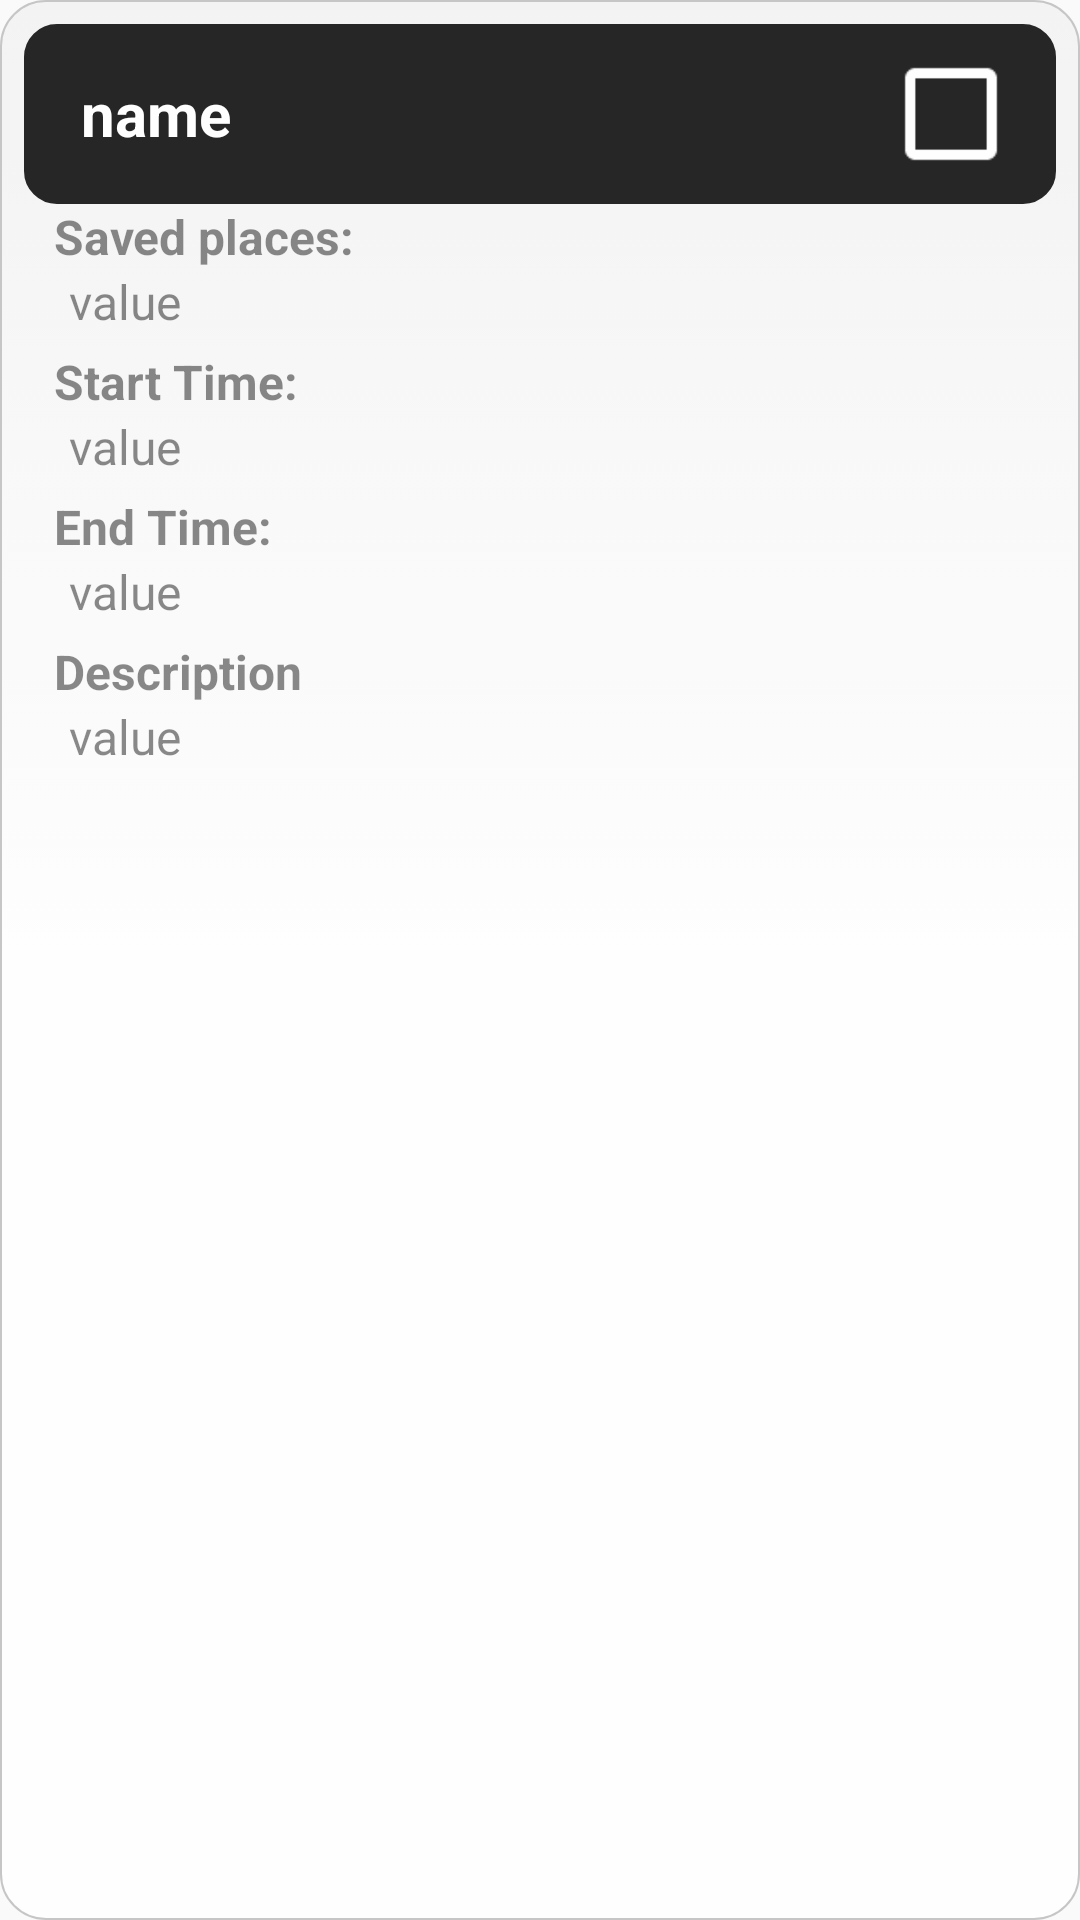

Write the Android layout XML for this screen, with the resource values it uses.
<!-- AndroidManifest.xml: application theme AppTheme -->
<!-- res/layout/saved_track_item_layout.xml -->
<?xml version="1.0" encoding="utf-8"?>
<RelativeLayout xmlns:android="http://schemas.android.com/apk/res/android"
    xmlns:tools="http://schemas.android.com/tools"
    android:layout_width="match_parent"
    android:layout_height="wrap_content"
    android:layout_margin="10dp"
    android:alpha="0.85"
    android:background="@drawable/rounded_edittext_drawable"
    android:descendantFocusability="blocksDescendants"
    >

    <RelativeLayout
        android:id="@+id/titleTracksRelativeLayout"
        android:layout_width="match_parent"
        android:layout_height="wrap_content"
        android:background="@drawable/rounded_title">

        <TextView
            android:id="@+id/track_name_value_TextView"
            android:layout_width="200dp"
            android:layout_height="wrap_content"
            android:layout_alignParentStart="true"
            android:layout_centerVertical="true"
            android:layout_marginStart="15dp"
            android:layout_marginTop="10dp"
            android:layout_marginBottom="10dp"
            android:text="name"
            android:textColor="@color/colorText"
            android:textSize="20sp"
            android:textStyle="bold" />

        <CheckBox
            android:id="@+id/track_selection_CheckBox"
            android:layout_width="wrap_content"
            android:layout_height="wrap_content"
            android:layout_alignParentEnd="true"
            android:layout_centerVertical="true"
            android:layout_marginTop="10dp"
            android:layout_marginEnd="15dp"
            android:layout_marginBottom="10dp"
            android:buttonTint="@color/colorText"
            android:scaleX="1.70"
            android:scaleY="1.70" />

    </RelativeLayout>

    <LinearLayout
        android:id="@+id/atractionBodyLinearLayout"
        android:layout_width="match_parent"
        android:layout_height="wrap_content"
        android:layout_below="@+id/titleTracksRelativeLayout"
        android:orientation="vertical"

        >

                <TextView
                    android:id="@+id/track_saved_points_TextView"
                    android:layout_width="wrap_content"
                    android:layout_height="wrap_content"
                    android:layout_marginStart="10dp"
                    android:text="@string/number_of_saved_places"
                    android:textSize="16sp"
                    android:textStyle="bold" />

                <TextView
                    android:id="@+id/track_saved_points_value_TextView"
                    android:layout_width="wrap_content"
                    android:layout_height="wrap_content"
                    android:layout_marginStart="15dp"
                    android:layout_marginBottom="5dp"
                    android:text="value"
                    android:textSize="16sp" />

                <TextView
                    android:id="@+id/start_time_TextView"
                    android:layout_width="wrap_content"
                    android:layout_height="wrap_content"
                    android:layout_marginStart="10dp"
                    android:text="@string/start_time"
                    android:textSize="16sp"
                    android:textStyle="bold" />

                <TextView
                    android:id="@+id/start_time_value_TextView"
                    android:layout_width="wrap_content"
                    android:layout_height="wrap_content"
                    android:layout_marginStart="15dp"
                    android:layout_marginBottom="5dp"
                    android:text="value"
                    android:textSize="16sp" />


                <TextView
                    android:id="@+id/end_time_TextView"
                    android:layout_width="wrap_content"
                    android:layout_height="wrap_content"
                    android:layout_marginStart="10dp"
                    android:text="@string/end_time"
                    android:textSize="16sp"
                    android:textStyle="bold" />

                <TextView
                    android:id="@+id/end_time_value_TextView"
                    android:layout_width="wrap_content"
                    android:layout_height="wrap_content"
                    android:layout_marginStart="15dp"
                    android:layout_marginBottom="5dp"
                    android:text="value"
                    android:textSize="16sp" />


                <TextView
                    android:id="@+id/track_description_TextView"
                    android:layout_width="wrap_content"
                    android:layout_height="wrap_content"
                    android:layout_marginStart="10dp"
                    android:text="@string/textView_description"
                    android:textSize="16sp"
                    android:textStyle="bold" />

                <TextView
                    android:id="@+id/track_description_value_TextView"
                    android:layout_width="wrap_content"
                    android:layout_height="wrap_content"
                    android:layout_marginStart="15dp"
                    android:layout_marginBottom="5dp"
                    android:text="value"
                    android:textSize="16sp"

                    />


    </LinearLayout>


</RelativeLayout>
<!-- resources referenced by this layout -->
<resources>
  <color name="colorText">#ffffff</color>
  <!-- drawable rounded_edittext_drawable (drawable) -->
  <?xml version="1.0" encoding="utf-8"?>
  <selector xmlns:android="http://schemas.android.com/apk/res/android">
  
      <item android:state_pressed="true" android:state_focused="true">
          <shape>
              <solid android:color="#FFFFFF"/>
              <stroke
                  android:width="2.3dp"
                  android:color="#FFFFFF" />
              <corners
                  android:radius="15dp" />
          </shape>
      </item>
  
      <item android:state_pressed="true" android:state_focused="false">
          <shape>
              <solid android:color="#FFFFFF"/>
              <stroke
                  android:width="2.3dp"
                  android:color="#FFFFFF" />
              <corners
                  android:radius="15dp" />
          </shape>
      </item>
  
      <item android:state_pressed="false" android:state_focused="true">
          <shape>
              <solid android:color="#FFFFFF"/>
              <stroke
                  android:width="2.3dp"
                  android:color="#FFFFFF" />
              <corners
                  android:radius="15dp" />
          </shape>
      </item>
  
      <item android:state_pressed="false" android:state_focused="false">
          <shape>
              <gradient
                  android:startColor="#F2F2F2"
                  android:centerColor="#FFFFFF"
                  android:endColor="#FFFFFF"
                  android:angle="270"
                  />
              <stroke
                  android:width="0.7dp"
                  android:color="#BDBDBD" />
              <corners
                  android:radius="15dp" />
          </shape>
      </item>
  
      <item android:state_enabled="true">
          <shape>
              <padding
                  android:left="8dp"
                  android:top="8dp"
                  android:right="8dp"
                  android:bottom="8dp"
                  />
          </shape>
      </item>
  
  </selector>
  <!-- drawable rounded_title (drawable-hdpi) -->
  <?xml version="1.0" encoding="utf-8"?>
  <selector xmlns:android="http://schemas.android.com/apk/res/android">
      <item android:state_pressed="false">
          <shape android:shape="rectangle">
              <corners android:radius="10dp" />
              <solid android:color="#000000" />
              <stroke
                  android:width="2dip"
                  android:color="#000000" />
              <padding
                  android:bottom="4dp"
                  android:left="4dp"
                  android:right="4dp"
                  android:top="4dp" />
          </shape>
      </item>
      <item android:state_pressed="true">
          <shape android:shape="rectangle">
              <corners android:radius="10dp" />
              <solid android:color="#000000" />
              <stroke
                  android:width="2dip"
                  android:color="#000000" />
              <padding
                  android:bottom="4dp"
                  android:left="4dp"
                  android:right="4dp"
                  android:top="4dp" />
          </shape>
      </item>
  </selector>
  <string name="end_time">End Time:</string>
  <string name="number_of_saved_places">Saved places:</string>
  <string name="start_time">Start Time:</string>
  <string name="textView_description">Description</string>
  <style name="AppTheme" parent="Theme.AppCompat.Light.NoActionBar">
          
          <item name="colorPrimary">@color/colorPrimary</item>
          <item name="colorPrimaryDark">@color/colorPrimaryDark</item>
          <item name="colorAccent">@color/colorAccent</item>
      </style>
  <color name="colorPrimary">#212121</color>
  <color name="colorPrimaryDark">#000000</color>
  <color name="colorAccent">#4C4C4C</color>
</resources>
